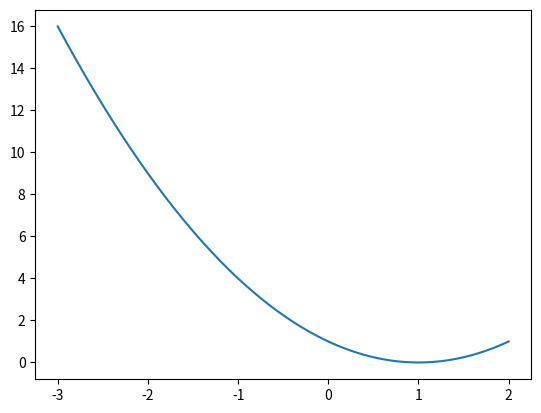
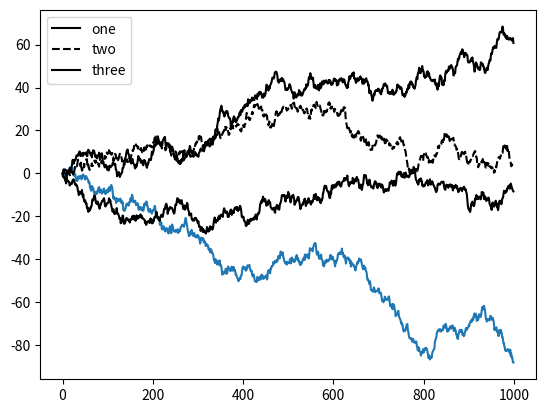

Write Python code to recreate these figures, in order.
import numpy as np 
import matplotlib.pyplot as plt 
from numpy.random import randn
X = np.linspace(-3, 2, 200) 
Y = X ** 2 - 2 * X + 1. 
plt.plot(X, Y) 
plt.show() 
fig = plt.figure(); ax = fig.add_subplot(1, 1, 1)

ax.plot(np.random.randn(1000).cumsum())
ax.plot(randn(1000).cumsum(), 'k', label='one')
ax.plot(randn(1000).cumsum(), 'k--', label='two')
ax.plot(randn(1000).cumsum(), 'k', label='three')

ax.legend(loc='best')

